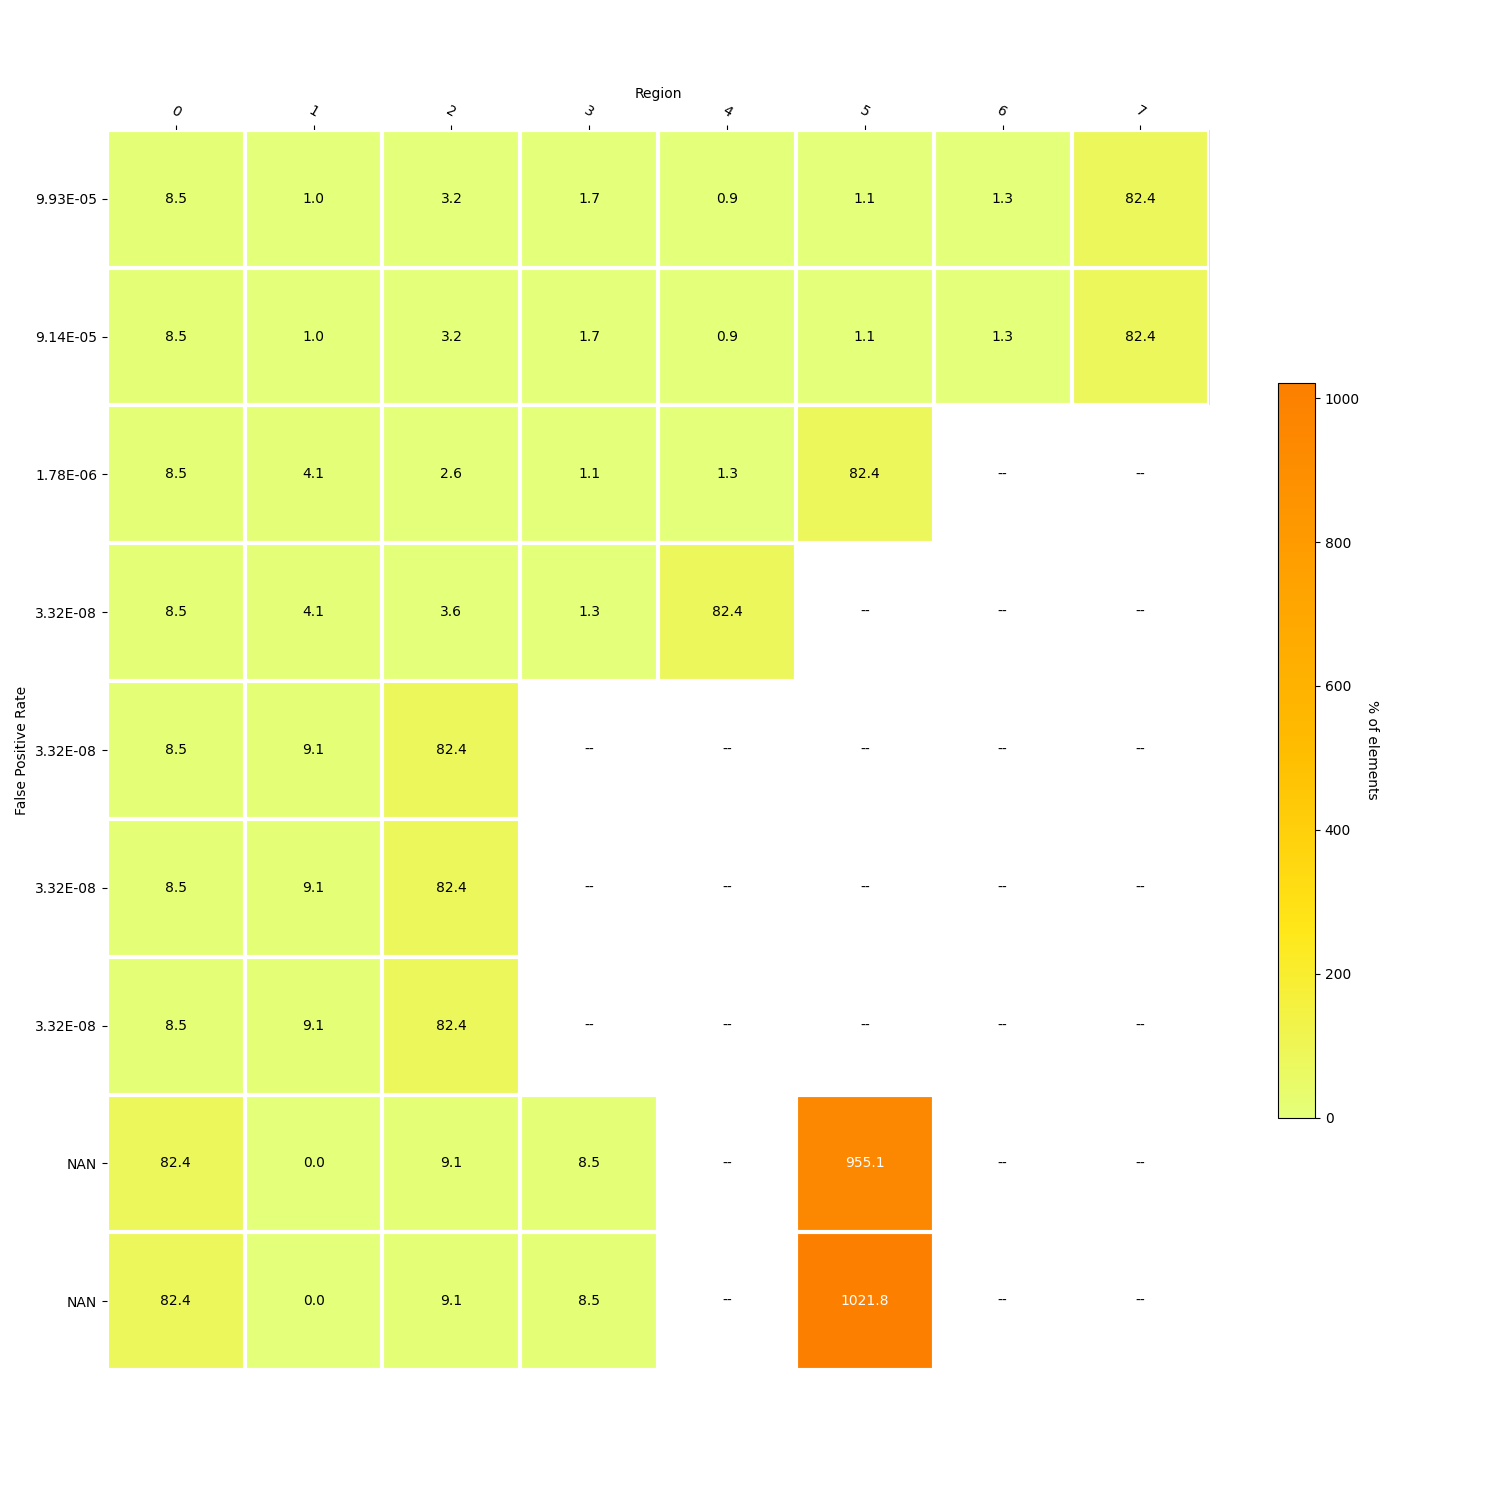

Data behind this chart, as committed beside it:
, 2, 3, 0, 1, 5, 4, 6, 7, FPR_actual, size
0, 95, 50.0, 254, 29, 32.0, 27.0, 40.0, 2473, 9.93058730027372e-05, 2229
1, 95, 50.0, 254, 29, 32.0, 27.0, 40.0, 2473, 9.141242171742862e-05, 6229
2, 77, 32.0, 254, 124, 2473, 40.0, , , 1.778735288797352e-06, 10229
3, 109, 40.0, 254, 124, , 2473, , , 3.320977746532294e-08, 14229
4, 2473, , 254, 273, , , , , 3.320977746532294e-08, 18229
5, 2473, , 254, 273, , , , , 3.320977746532294e-08, 22229
6, 2473, , 254, 273, , , , , 3.320977746532294e-08, 26229
7, 273, 254, 2473, 3.320977746532294e-08, 28653
8, 273, 254, 2473, 3.320977746532294e-08, 30653
